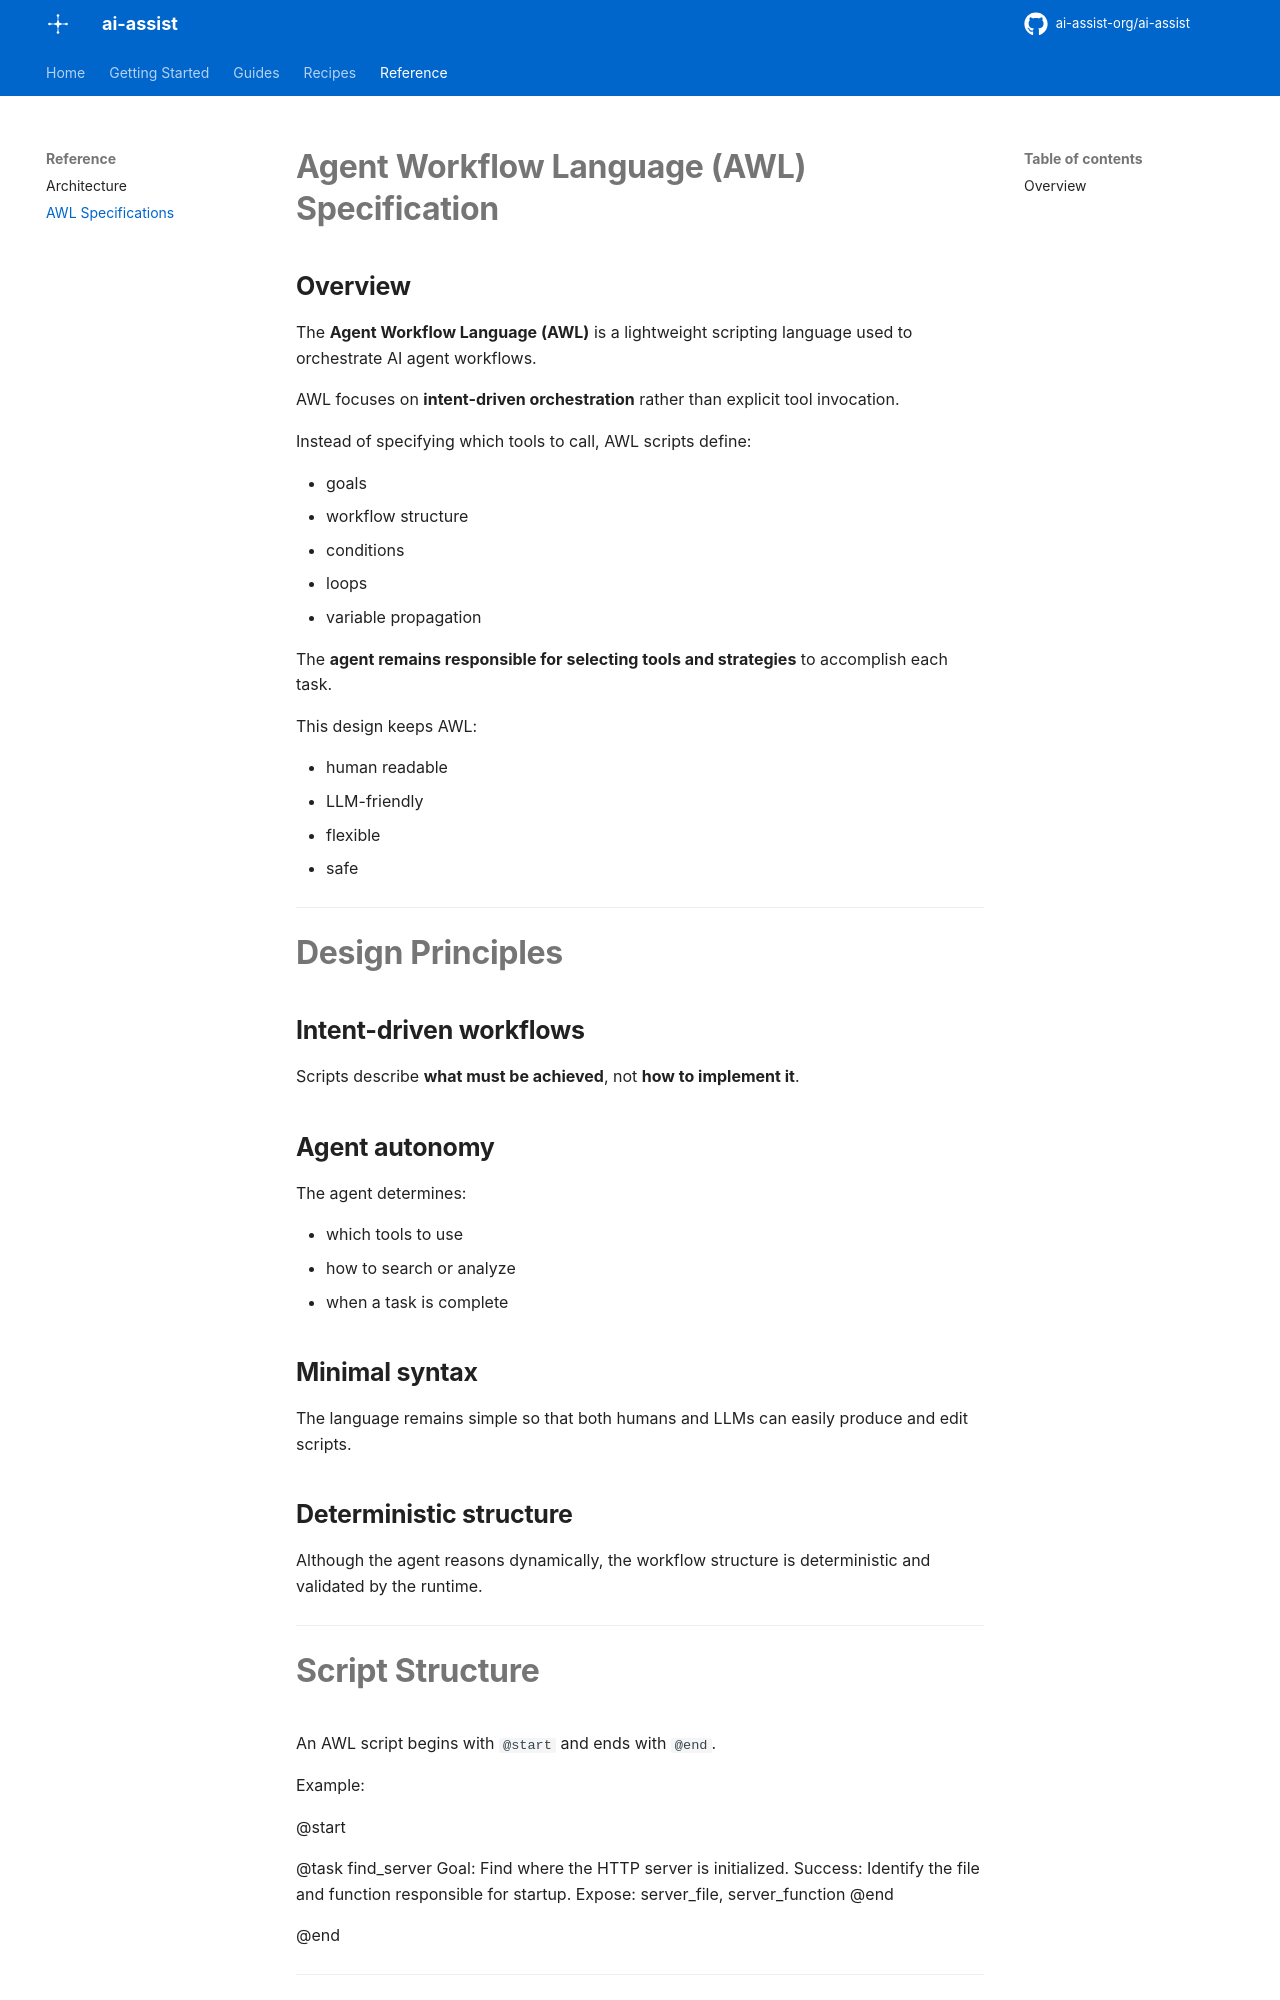

repository: ai-assist-org/ai-assist · page: AWL_SPECIFICATIONS/index.html · generator: mkdocs

# Agent Workflow Language (AWL) Specification

## Overview

The **Agent Workflow Language (AWL)** is a lightweight scripting language used to orchestrate AI agent workflows.

AWL focuses on **intent-driven orchestration** rather than explicit tool invocation.

Instead of specifying which tools to call, AWL scripts define:

- goals
- workflow structure
- conditions
- loops
- variable propagation

The **agent remains responsible for selecting tools and strategies** to accomplish each task.

This design keeps AWL:

- human readable
- LLM-friendly
- flexible
- safe

---

# Design Principles

## Intent-driven workflows

Scripts describe **what must be achieved**, not **how to implement it**.

## Agent autonomy

The agent determines:

- which tools to use
- how to search or analyze
- when a task is complete

## Minimal syntax

The language remains simple so that both humans and LLMs can easily produce and edit scripts.

## Deterministic structure

Although the agent reasons dynamically, the workflow structure is deterministic and validated by the runtime.

---

# Script Structure

An AWL script begins with `@start` and ends with `@end`.

Example:

@start

@task find_server
Goal: Find where the HTTP server is initialized.
Success: Identify the file and function responsible for startup.
Expose: server_file, server_function
@end

@end

---

# Directives

AWL defines the following directives.

| Directive | Description |
|---|---|
| @start | start workflow |
| @end | end block |
| @task | define agent task |
| @set | assign variable |
| @if | conditional execution |
| @else | alternate branch |
| @loop | iterate collection |
| @continue | skip current loop iteration |
| @break | exit loop early |
| @return | return workflow result |
| @goal | autonomous goal pursuit |

---

# Task Hints

Tasks may include **execution hints** placed after the task name.

Hints influence the **context available to the agent**, but do not prescribe specific tools.

Example:

@task fresh_search @no-history @no-kg
Goal: Re-evaluate where the HTTP server is initialized.
Success: Identify the startup path using only repository evidence.
Expose: server_file, server_function
@end

---

# Supported Hints
